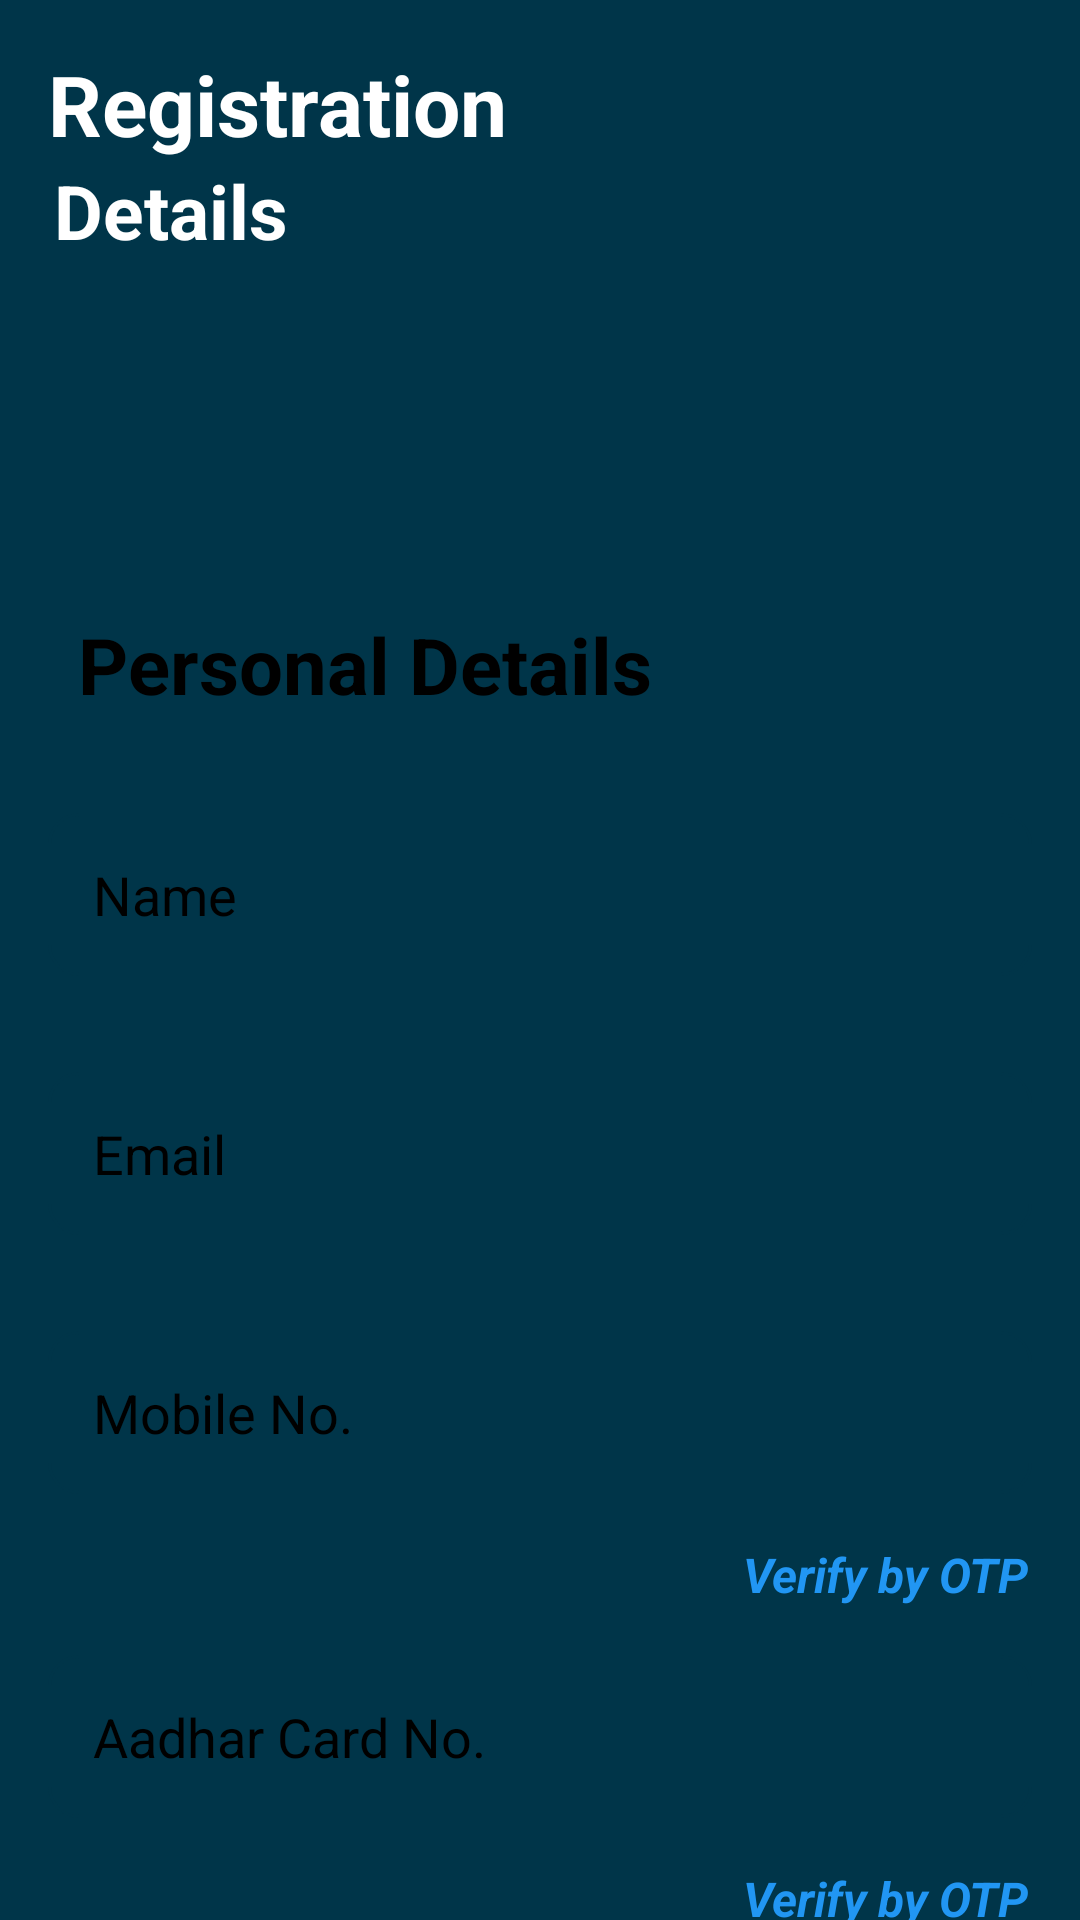

This screen was rendered from an Android layout file. Write that file and the resources it references.
<!-- AndroidManifest.xml: application theme Theme.OnRent -->
<!-- res/layout/activity_registration.xml -->
<?xml version="1.0" encoding="utf-8"?>
<RelativeLayout xmlns:android="http://schemas.android.com/apk/res/android"
    xmlns:app="http://schemas.android.com/apk/res-auto"
    xmlns:tools="http://schemas.android.com/tools"
    android:layout_width="match_parent"
    android:layout_height="match_parent"
    tools:context=".RegistrationActivity"
    android:background="@color/back">

    <TextView
        android:id="@+id/welcome"
        android:layout_width="match_parent"
        android:layout_height="wrap_content"
        android:text="Registration"
        android:textColor="@color/white"
        android:textSize="28sp"
        android:textStyle="bold"
        android:layout_marginTop="16dp"
        android:layout_marginStart="16dp"
        android:layout_marginEnd="16dp" />

    <TextView
        android:id="@+id/on_rent"
        android:layout_width="match_parent"
        android:layout_height="wrap_content"
        android:text="Details"
        android:layout_below="@+id/welcome"
        android:textColor="@color/white"
        android:textSize="25sp"
        android:textStyle="bold"
        android:layout_marginStart="18dp"
        android:layout_marginEnd="16dp" />

    <LinearLayout
        android:layout_width="match_parent"
        android:layout_height="match_parent"
        android:layout_alignParentEnd="true"
        android:layout_alignParentBottom="true"
        android:layout_marginTop="150dp"
        android:background="@drawable/layout_bg"
        android:layout_alignParentStart="true"
        android:orientation="vertical">

        <androidx.core.widget.NestedScrollView
            android:layout_width="match_parent"
            android:layout_height="match_parent">
            <LinearLayout
                android:orientation="vertical"
                android:layout_width="match_parent"
                android:layout_height="match_parent">

                <TextView
                    android:layout_width="match_parent"
                    android:layout_height="wrap_content"
                    android:layout_marginTop="38dp"
                    android:layout_marginStart="10dp"
                    android:layout_marginEnd="16dp"
                    android:padding="16dp"
                    android:text="Personal Details"
                    android:textColor="@color/black"
                    android:textSize="26sp"
                    android:textStyle="bold" />

                <EditText
                    android:id="@+id/user_name"
                    android:layout_width="match_parent"
                    android:layout_height="wrap_content"
                    android:layout_margin="16sp"
                    android:background="@drawable/edit_bg"
                    android:hint="Name"
                    android:padding="15dp"
                    android:textColor="@color/black"
                    android:textColorHint="@color/black" />

                <EditText
                    android:id="@+id/user_email"
                    android:layout_width="match_parent"
                    android:layout_height="wrap_content"
                    android:layout_margin="16sp"
                    android:background="@drawable/edit_bg"
                    android:hint="Email"
                    android:padding="15dp"
                    android:textColor="@color/black"
                    android:textColorHint="@color/black" />

                <EditText
                    android:id="@+id/user_password"
                    android:layout_width="match_parent"
                    android:layout_height="wrap_content"
                    android:layout_margin="16sp"
                    android:background="@drawable/edit_bg"
                    android:hint="Mobile No."
                    android:inputType="number"
                    android:padding="15dp"
                    android:textColor="@color/black"
                    android:textColorHint="@color/black" />

                <TextView
                    android:layout_width="wrap_content"
                    android:layout_height="wrap_content"
                    android:layout_gravity="right"
                    android:layout_marginRight="17dp"
                    android:text="Verify by OTP"
                    android:textColor="#2196F3"
                    android:textSize="16sp"
                    android:textStyle="bold|italic" />

                <EditText
                    android:id="@+id/user_conform_password"
                    android:layout_width="match_parent"
                    android:layout_height="wrap_content"
                    android:layout_margin="16sp"
                    android:background="@drawable/edit_bg"
                    android:hint="Aadhar Card No."
                    android:inputType="number"
                    android:padding="15dp"
                    android:textColor="@color/black"
                    android:textColorHint="@color/black" />
                <TextView
                    android:layout_width="wrap_content"
                    android:layout_height="wrap_content"
                    android:layout_gravity="right"
                    android:layout_marginRight="17dp"
                    android:text="Verify by OTP"
                    android:textColor="#2196F3"
                    android:textSize="16sp"
                    android:textStyle="bold|italic" />

                <androidx.appcompat.widget.AppCompatButton
                    android:id="@+id/register_button"
                    android:layout_width="match_parent"
                    android:layout_height="wrap_content"
                    android:padding="16dp"
                    android:layout_margin="16dp"
                    android:text="Register"
                    android:textColor="@color/white"
                    android:textSize="20sp"
                    android:background="@drawable/button_bg"
                    android:textAllCaps="false" />

            </LinearLayout>
        </androidx.core.widget.NestedScrollView>
    </LinearLayout>

</RelativeLayout>
<!-- resources referenced by this layout -->
<resources>
  <color name="back">#003549</color>
  <color name="black">#FF000000</color>
  <color name="white">#FFFFFFFF</color>
  <!-- drawable button_bg (drawable-v24) -->
  <?xml version="1.0" encoding="utf-8"?>
  <shape xmlns:android="http://schemas.android.com/apk/res/android"
      android:shape="rectangle">
  
      <solid android:color="@color/back"/>
      <corners android:radius="10dp"/>
  
  </shape>
  <!-- drawable edit_bg (drawable-v24) -->
  <?xml version="1.0" encoding="utf-8"?>
  <shape xmlns:android="http://schemas.android.com/apk/res/android">
  
      <corners android:radius="10dp"/>
      <stroke android:color="@color/back"
          android:width="1dp"/>
  
  </shape>
  <style name="Theme.OnRent" parent="Theme.MaterialComponents.DayNight.NoActionBar">
          
          <item name="colorPrimary">@color/purple_500</item>
          <item name="colorPrimaryVariant">@color/purple_700</item>
          <item name="colorOnPrimary">@color/white</item>
          
          <item name="colorSecondary">@color/teal_200</item>
          <item name="colorSecondaryVariant">@color/teal_700</item>
          <item name="colorOnSecondary">@color/black</item>
          
          <item name="android:statusBarColor">@color/back</item>
          
      </style>
  <color name="purple_500">#FF6200EE</color>
  <color name="purple_700">#FF3700B3</color>
  <color name="teal_200">#FF03DAC5</color>
  <color name="teal_700">#FF018786</color>
</resources>
